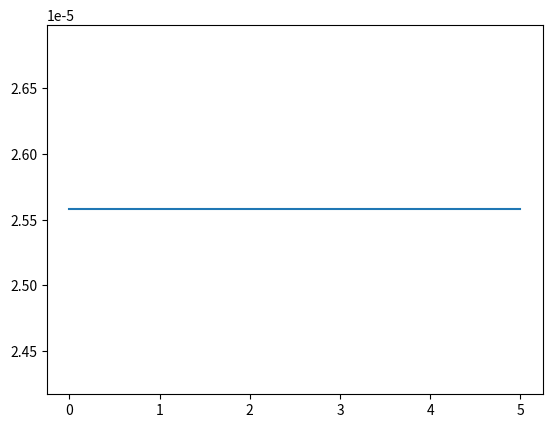

Here is the Python script that generated this plot:
#Penny-shaped crack revisited: Closed-form solutions; V. I. Fabrikant
#https://www.tandfonline.com/loi/tpha20

import numpy as np
from scipy.integrate import quad



def complex_quad(func,a,b,*args):
    i=0+1j
    real_part = quad(lambda f: f.real,a,b,args=args)[0]
    imag_part = quad(lambda f: f.imag,a,b,args=args)[0]
    return real_part + i*imag_part

    


def u(rho,phi,a,tauext,E,nu):
    # Assuming this written like a weight function, so the
    # tau is in fact the engineering stress at the crack location

    H=(1-nu**2.0)/(np.pi*E)
    mu = E/(2.0*(1+nu)) # Note mu is shear modulus not friction coefficient here
    G1 = (2.0-nu)/(2*np.pi*mu)  
    G2 = nu/(2*np.pi*mu)
    i=0+1j


    # w.o.l.o.g let tau_xz = tauext
    # let tau_yz = 0
    # We cut space along the x-z plane @ y=0
    # crack goes along the x axis.
    # We are interested in the surface.
    
    # e_rho = [ cos phi  sin phi     0 ][ xhat ]
    # e_phi = [ -sin(phi)  cos phi   0 ][ yhat ]
    # e_z   = [    0          0      1 ][ e_z  ]
    
    # [ sigma_rho  tau_rhophi  tau_rhoz ]
    # [ tau_rhophi  sigma_phi  tau_phiz ]
    # [ tau_rhoz    tau_phiz   sigma_z  ]

    tau_xyz = np.array( ((0,0,tauext),
                         (0,0,0),
                         (tauext,0,0)),dtype='d')
    xform = np.array( ((np.cos(phi),np.sin(phi),0.0),
                       (-np.sin(phi),np.cos(phi),0.0),
                       (0.0,0.0,0.0)),dtype='d');

    tau_rhophiz = np.matmul(xform,np.matmul(tau_xyz,xform.T))

    tau = tau_rhophiz[2,0] + i*tau_rhophiz[1,0]
    
    R = lambda rho0,phi0: (rho**2.0 + rho0**2.0 - 2.0*rho*rho0*np.cos(phi-phi0))**0.5

    eta = lambda rho0,x: ((x**2.0 - rho**2.0)**0.5) * ((x**2.0-rho0**2.0)**0.5)/x
    xi = lambda rho0,phi0: (rho*np.exp(i*phi)-rho0*np.exp(i*phi0))/(rho*exp(-i*phi) - rho0*exp(-i*phi0))

    t = lambda rho0, phi0: ((rho*rho0)/(a**2.0))*np.exp(i*(phi-phi0))
    
    
    inner_integrand1 = lambda rho0,phi0: ( (1.0/R(rho0,phi0))*np.arctan(eta(rho0,a)/R(rho0,phi0)) - ((G2**2.0)/(G1**2.0))*(3.0-np.conj(t(rho0,phi0)))*eta(rho0,a)/( (a**2.0)*(1.0-np.conj(t(rho0,phi0)))**2.0 ) )*tau*rho0

    inner_integrand2 = lambda rho0,phi0: ((xi(rho0,phi0)/R(rho0,phi0))*np.arctan(eta(rho0,a)/R(rho0,phi0)) + eta(rho0,a)*(xi(rho0,phi0)-t(rho0,phi0)*np.exp(2.0*i*phi0))/( (a**2.0)*(1-t(rho0,phi0))*(1-np.conj(t(rho0,phi0)))))*np.conj(tau)*rho0

    outer_integrand1 = lambda phi0: complex_quad(inner_integrand1,0,a,phi0)
    outer_integrand2 = lambda phi0: complex_quad(inner_integrand2,0,a,phi0)
    
    integral1 = complex_quad(outer_integrand1,0,2.0*np.pi)
    integral2 = complex_quad(outer_integrand2,0,2.0*np.pi)

    u = (G1/np.pi)*integral1 + (G2/np.pi)*integral2

    u_rhophiz = np.array((u.real,u.imag,0.0),dtype='d')
    u_xyz = np.matmul(xform.T,u_rhophiz[:,np.newaxis])

    # we are interested in u_x
    return u_xyz[0]



if __name__=="__main__":

    from matplotlib import pyplot as pl

    E=208e9
    nu=0.33
    a=5e-3
    tauext=100e6

    x=np.linspace(0,a,50)
    u_eval = np.array([ u(xval,0.0,a,tauext,E,nu) for xval in x])

    pl.figure()
    pl.plot(x*1e3,u_eval*1e6,'-')
    pl.show()
    pass
